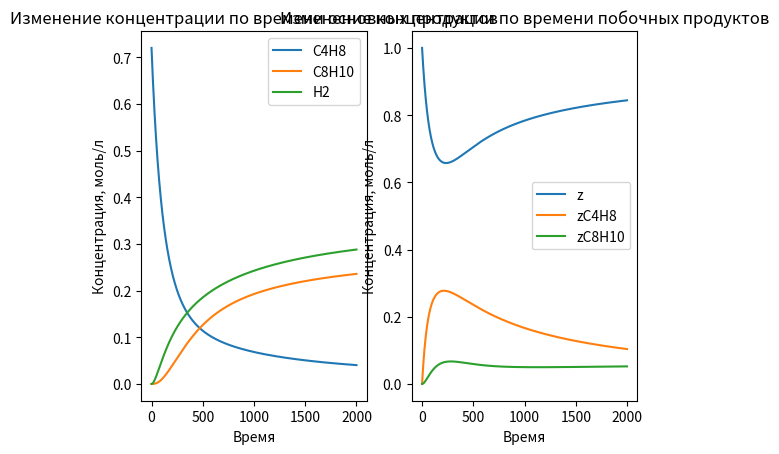

Source code (Python):
import matplotlib.pyplot as plt

k1=0.38
kn1=0.13
k2=0.33
k3=0.29
kn3=0.07
h=0.02

CC4H8_list=[0.72]
Cz_list=[1]
CzC4H8_list=[0]
CzC8H10_list=[0]
CH2_list=[0]
CC8H10_list=[0]

for time in range(2000):

    r1=k1*CC4H8_list[-1]*Cz_list[-1]
    rn1=kn1*CzC4H8_list[-1]
    r2=k2*CzC4H8_list[-1]*CC4H8_list[-1]
    r3=k3*CzC8H10_list[-1]
    rn3=kn3*Cz_list[-1]*CC8H10_list[-1]

    CC4H8=CC4H8_list[-1]+h*(-r1+rn1-r2)
    Cz=Cz_list[-1]+h*(-r1+rn1+r3-rn3)
    CzC4H8=CzC4H8_list[-1]+h*(r1-rn1-r2)
    CzC8H10=CzC8H10_list[-1]+h*(r2-r3+rn3)
    CH2=CH2_list[-1]+h*r2
    CC8H10=CC8H10_list[-1]+h*(r3-rn3)

    CC4H8_list.append(CC4H8)
    Cz_list.append(Cz)
    CzC4H8_list.append(CzC4H8)
    CzC8H10_list.append(CzC8H10)
    CH2_list.append(CH2)
    CC8H10_list.append(CC8H10)

plt.figure
plt.subplot(1,2,1)
plt.title("Изменение концентрации по времени основных продуктов")
plt.xlabel("Время")
plt.ylabel("Концентрация, моль/л")
t=range(2001)
plt.plot(t, CC4H8_list, label='C4H8')
plt.plot(t, CC8H10_list, label='C8H10')
plt.plot(t, CH2_list, label='H2')
plt.legend()

plt.subplot(1,2,2)
plt.title("Изменение концентрации по времени побочных продуктов")
plt.xlabel("Время")
plt.ylabel("Концентрация, моль/л")
plt.plot(t, Cz_list, label='z')
plt.plot(t, CzC4H8_list, label='zC4H8')
plt.plot(t, CzC8H10_list, label='zC8H10')
plt.legend()
plt.show()